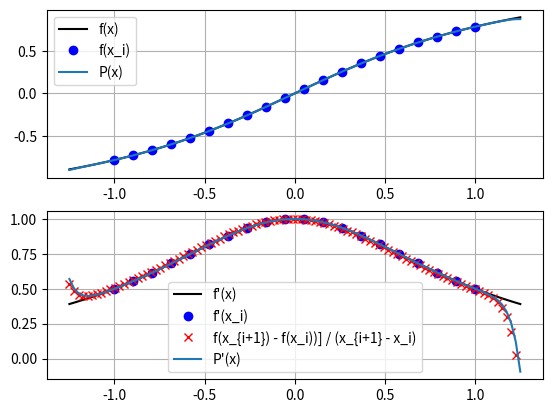

The script that saved this image:
import numpy as np
import matplotlib.pyplot as plt


def divided_diff(x, y):
    """function to calculate the divided differences table"""
    n = len(y)
    coef = np.zeros([n, n])
    # the first column is y
    coef[:, 0] = y
    
    for j in range(1, n):
        for i in range(n - j):
            coef[i][j] = (coef[i+1][j-1] - coef[i][j-1]) / (x[i+j] - x[i])
            
    return coef


def newton_poly(coef, x_data, x):
    """evaluate the newton polynomial and its first derivative at x"""
    # n = len(x_data) - 1 
    # p = coef[n]
    # der = np.zeros_like(p)
    # for k in range(1, n + 1):
    #     der = p + (x - x_data[n-k]) * der
    #     p = coef[n-k] + (x - x_data[n-k]) * p
    # return p, der

    # Horners method, see https://orionquest.github.io/Numacom/lectures/interpolation.pdf
    n = len(x_data) - 1 
    y = coef[n]
    yp = 0
    for j in range(n, -1, -1):
        yp = y + (x - x_data[j]) * yp
        y = coef[j] + (x - x_data[j]) * y

    # yp = np.zeros_like(y)
    return y, yp

# define a function and its derivative
f = lambda x: np.arctan(x)
fp = lambda x: 1 / (1 + x**2)

# sample points
# x = np.array([-1, 0.25, 1])
# x = np.array([-2, -1, 0.25, 1, 2.5])
num = 20
x = np.linspace(-1, 1, num=num)

# evaluate function values
y = f(x)

# get the divided difference coef
a_s = divided_diff(x, y)[0, :]

# evaluate on new data points
x_new = np.linspace(1.25 * min(x), 1.25 * max(x), num=100)
y_new, yp_new = newton_poly(a_s, x, x_new)

fig, ax = plt.subplots(2, 1)

ax[0].plot(x_new, f(x_new), "-k", label="f(x)")
ax[0].plot(x, y, "bo", label="f(x_i)")
ax[0].plot(x_new, y_new, label="P(x)")
ax[0].grid()
ax[0].legend()

ax[1].plot(x_new, fp(x_new), "-k", label="f'(x)")
ax[1].plot(x, fp(x), "bo", label="f'(x_i)")
ax[1].plot(x_new[:-1], (y_new[1:] - y_new[:-1]) / (x_new[1:] - x_new[:-1]), "rx", label="f(x_{i+1}) - f(x_i))] / (x_{i+1} - x_i)")
ax[1].plot(x_new, yp_new, label="P'(x)")
ax[1].grid()
ax[1].legend()

plt.show()